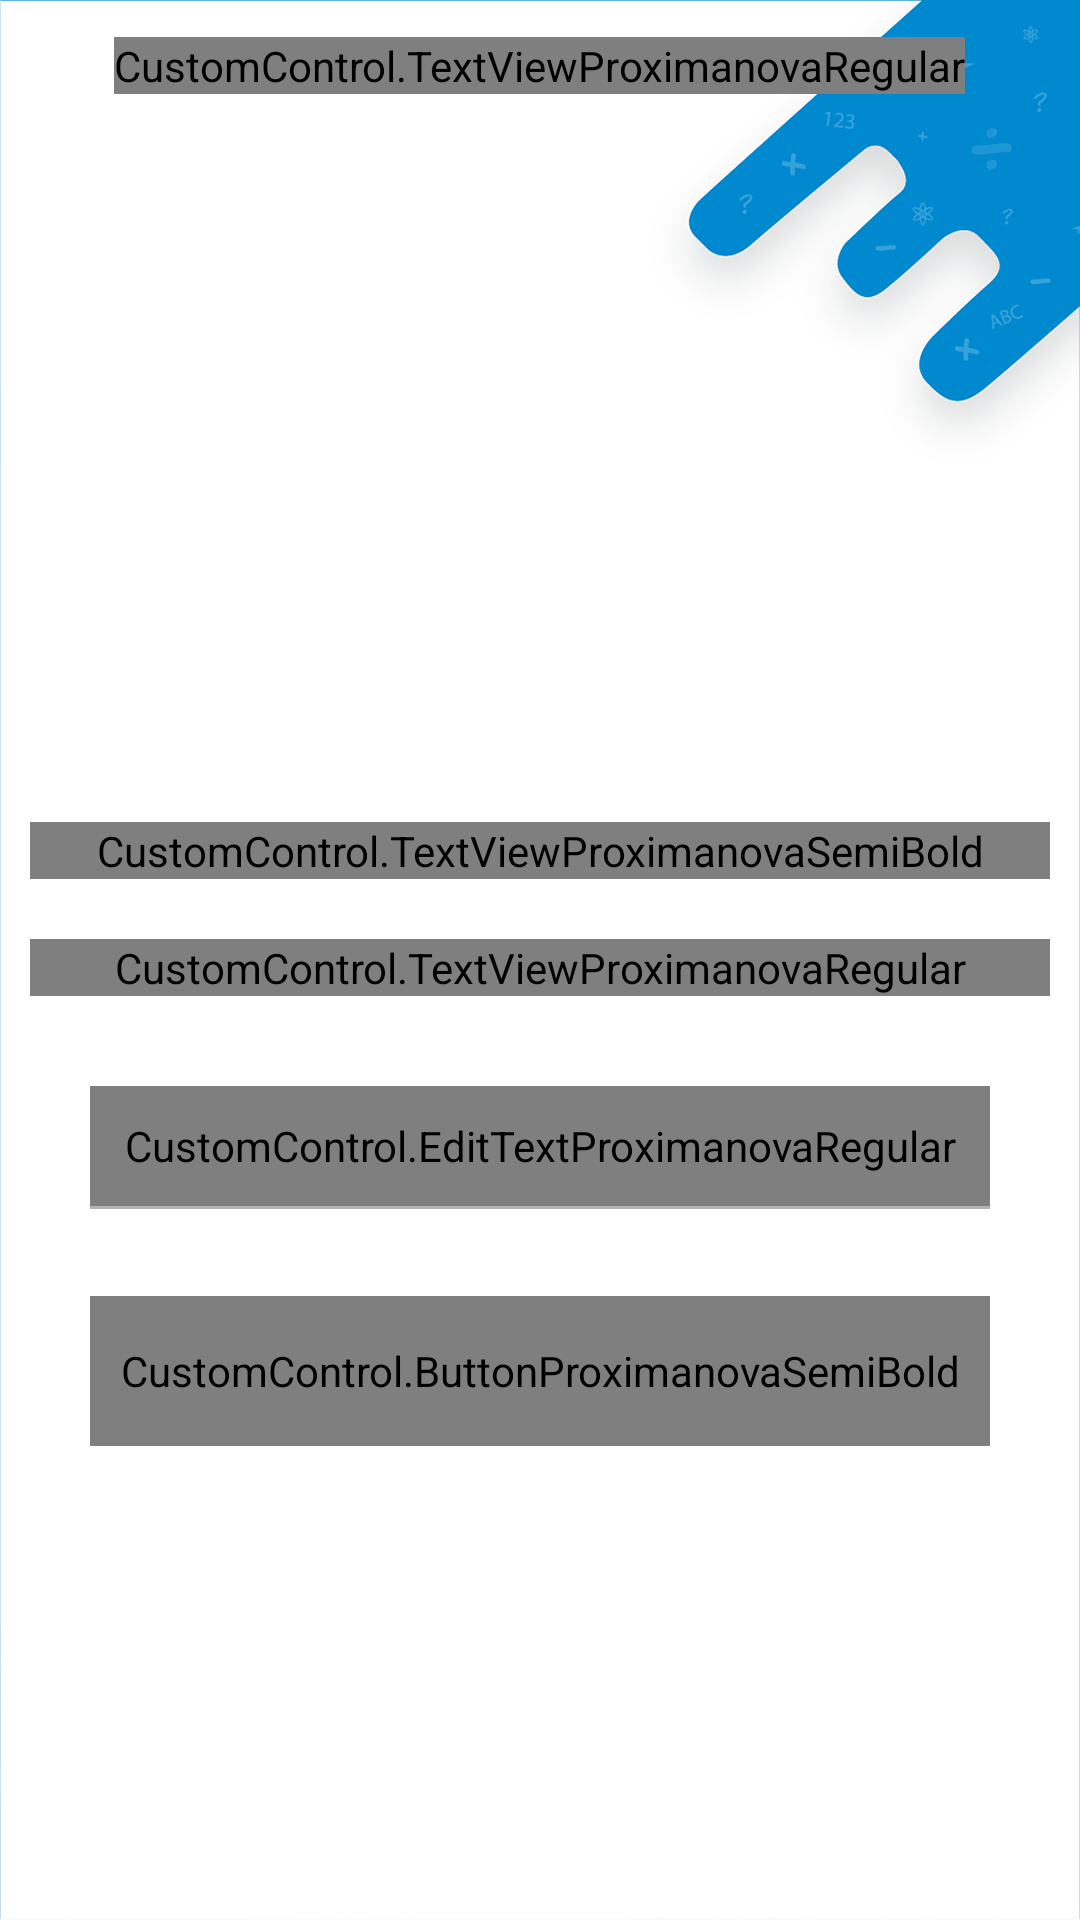

The Android layout XML behind this screen, and the referenced resources:
<!-- AndroidManifest.xml: application theme AppTheme -->
<!-- res/layout/forgot_password.xml -->
<?xml version="1.0" encoding="utf-8"?>
<RelativeLayout xmlns:android="http://schemas.android.com/apk/res/android"
    xmlns:app="http://schemas.android.com/apk/res-auto"
    android:layout_width="match_parent"
    android:layout_height="match_parent"
    android:background="@drawable/white_bg"
    android:orientation="vertical">
<include layout="@layout/top_bar"
    android:id="@+id/topBar"/>


    <ScrollView
        android:layout_width="match_parent"
        android:layout_height="match_parent"
        android:layout_below="@+id/topBar">

        <LinearLayout
            android:layout_width="match_parent"
            android:layout_height="match_parent"
            android:orientation="vertical">

            <RelativeLayout
                android:layout_width="match_parent"
                android:layout_height="match_parent">

                <ImageView
                    android:id="@+id/logo"
                    android:layout_width="200dp"
                    android:layout_height="150dp"
                    android:layout_gravity="center"
                    android:layout_centerHorizontal="true"
                    android:layout_marginTop="70dp"
                    android:background="@drawable/hat" />

                <LinearLayout
                    android:id="@+id/forgotlText"
                    android:layout_width="match_parent"
                    android:layout_height="wrap_content"
                    android:layout_below="@+id/logo"
                    android:layout_margin="@dimen/activity_horizontal_margin"
                    android:orientation="vertical">

                    <CustomControl.TextViewProximanovaSemiBold
                        android:layout_width="match_parent"
                        android:layout_height="wrap_content"
                        android:gravity="center"
                        android:text="@string/forgotPasswordText"
                        android:textColor="@android:color/black"
                        android:textSize="26dp" />

                    <CustomControl.TextViewProximanovaRegular
                        android:layout_width="match_parent"
                        android:layout_height="wrap_content"
                        android:layout_marginTop="20dp"
                        android:gravity="center"
                        android:lineSpacingExtra="5dp"
                        android:text="@string/forgotText" />
                </LinearLayout>

                <LinearLayout
                    android:id="@+id/email"
                    android:layout_width="match_parent"
                    android:layout_height="wrap_content"
                    android:layout_below="@+id/forgotlText"
                    android:layout_marginRight="30dp"
                    android:layout_marginLeft="30dp"
                    android:layout_marginTop="20dp">

                    <android.support.design.widget.TextInputLayout
                        android:id="@+id/emailWrapper"
                        android:layout_width="match_parent"
                        android:layout_height="wrap_content"
                        app:hintTextAppearance="@color/balck"
                        android:textColorHint="@color/colorPrimary">

                        <CustomControl.EditTextProximanovaRegular
                            android:id="@+id/editTextEmail"
                            android:layout_width="match_parent"
                            android:layout_height="@dimen/view_height"
                            android:background="@android:color/white"
                            android:hint="@string/emailAddress"
                            android:textColorHint="@color/colorPrimary"
                            android:textColor="@color/balck"
                            android:inputType="textEmailAddress"
                            android:textCursorDrawable="@null"
                            android:maxLines="1" />

                    </android.support.design.widget.TextInputLayout>
                </LinearLayout>

                <View
                    android:layout_width="match_parent"
                    android:layout_height="1dp"
                    android:layout_below="@+id/email"
                    android:layout_marginBottom="@dimen/view_horizontal_margin"
                    android:layout_marginLeft="30dp"
                    android:layout_marginRight="30dp"
                    android:background="@color/colorGrey" />

                <CustomControl.ButtonProximanovaSemiBold
                    android:id="@+id/submit"
                    android:layout_width="match_parent"
                    android:layout_height="50dp"
                    android:layout_below="@+id/email"
                    android:layout_margin="30dp"
                    android:background="@drawable/blue_rounded_background"
                    android:text="@string/send"
                    android:textAllCaps="false"
                    android:textColor="@android:color/white"
                    android:textSize="20sp" />


            </RelativeLayout>
        </LinearLayout>
    </ScrollView>

    <com.wang.avi.AVLoadingIndicatorView
        android:id="@+id/progressBar"
        style="@style/AVLoadingIndicatorView"
        android:layout_width="wrap_content"
        android:layout_height="wrap_content"
        android:layout_centerInParent="true"
        android:visibility="gone"
        app:indicatorColor="@color/colorPrimary"
        app:indicatorName="LineSpinFadeLoaderIndicator" />

</RelativeLayout>
<!-- res/layout/top_bar.xml (included above) -->
<?xml version="1.0" encoding="utf-8"?>
<RelativeLayout xmlns:android="http://schemas.android.com/apk/res/android"
    android:layout_width="match_parent"
    android:layout_height="wrap_content">

    <RelativeLayout
        android:id="@+id/toolbar"
        android:layout_width="match_parent"
        android:layout_height="44dp"
        android:layout_alignParentTop="true"
        android:background="@android:color/transparent">

        <CustomControl.TextViewIconStyle
            android:id="@+id/left"
            android:layout_width="44dp"
            android:layout_height="match_parent"
            android:layout_centerVertical="true"
            android:gravity="center"
            android:text="@string/back_arrow"
            android:textColor="@color/balck"
            android:textSize="35sp"
            android:visibility="invisible" />



        <CustomControl.TextViewProximanovaRegular
            android:id="@+id/toolbarText"
            android:layout_width="wrap_content"
            android:layout_height="wrap_content"
            android:layout_centerInParent="true"
            android:layout_gravity="center"
            android:inputType="textCapSentences"
            android:textColor="@android:color/black"
            android:textSize="20sp"
            android:textStyle="bold" />

        <LinearLayout
            android:layout_width="wrap_content"
            android:layout_height="match_parent"
            android:layout_alignParentEnd="true"
            android:layout_alignParentRight="true">

            <ImageView
                android:id="@+id/right3"
                android:layout_width="36dp"
                android:layout_height="match_parent"
                android:paddingRight="@dimen/activity_horizontal_margin"
                android:visibility="gone" />

            <ImageView
                android:id="@+id/right2"
                android:layout_width="20dp"
                android:layout_height="match_parent"
                android:layout_marginRight="5dp"
                android:visibility="gone" />

            <ImageView
                android:id="@+id/right"
                android:layout_width="30dp"
                android:layout_height="match_parent"
                android:layout_marginRight="@dimen/view_horizontal_margin"
                android:paddingBottom="12dp"
                android:paddingTop="12dp"
                android:visibility="gone" />

        </LinearLayout>
        <CustomControl.TextViewProximanovaRegular
            android:id="@+id/editText"
            android:layout_width="wrap_content"
            android:layout_height="wrap_content"
            android:text="@string/editText"
            android:textSize="18sp"
            android:layout_alignParentRight="true"
            android:padding="5dp"
            android:layout_marginRight="5dp"
            android:textColor="@color/blue_color"
            android:layout_centerVertical="true"
            android:visibility="gone"/>
       

    </RelativeLayout>
</RelativeLayout>
<!-- resources referenced by this layout -->
<resources>
  <color name="balck">#000000</color>
  <color name="blue_color">#0089CF</color>
  <color name="colorGrey">#B4B4B4</color>
  <color name="colorPrimary">#0089CF</color>
  <dimen name="activity_horizontal_margin">10dp</dimen>
  <dimen name="view_height">40dp</dimen>
  <dimen name="view_horizontal_margin">10dp</dimen>
  <!-- drawable blue_rounded_background (drawable) -->
  <shape android:shape="rectangle"
      xmlns:android="http://schemas.android.com/apk/res/android">
  
      <solid
          android:color="@color/blue_color"/>
      <corners
          android:radius="100dp"/>
  
  </shape>
  <!-- drawable white_bg: png bitmap (drawable-hdpi, 26229 bytes) -->
  <string name="back_arrow"></string>
  <string name="editText">Edit</string>
  <string name="emailAddress">please enter your email address</string>
  <string name="forgotPasswordText">Forgot Password</string>
  <string name="forgotText">Enter your email below to recive your password reset instructions</string>
  <string name="searchIcon"></string>
  <string name="send">Send</string>
  <style name="AppTheme" parent="Theme.AppCompat.Light.NoActionBar">
          
          <item name="colorPrimary">@color/colorPrimary</item>
          <item name="colorPrimaryDark">@color/colorPrimaryDark</item>
          <item name="colorAccent">@color/colorAccent</item>
          <item name="alertDialogTheme">@style/AlertDialogTheme</item>
      </style>
  <color name="colorPrimaryDark">#0089CF</color>
  <color name="colorAccent">#0089CF</color>
  <style name="AlertDialogTheme" parent="Theme.AppCompat.Light.Dialog.Alert">
          <item name="buttonBarNegativeButtonStyle">@style/NegativeButtonStyle</item>
          <item name="buttonBarPositiveButtonStyle">@style/PositiveButtonStyle</item>
      </style>
  <style name="NegativeButtonStyle" parent="Widget.AppCompat.Button.ButtonBar.AlertDialog">
          <item name="android:textColor">@color/colorPrimary</item>
      </style>
  <style name="PositiveButtonStyle" parent="Widget.AppCompat.Button.ButtonBar.AlertDialog">
          <item name="android:textColor">@color/colorPrimary</item>
      </style>
</resources>
